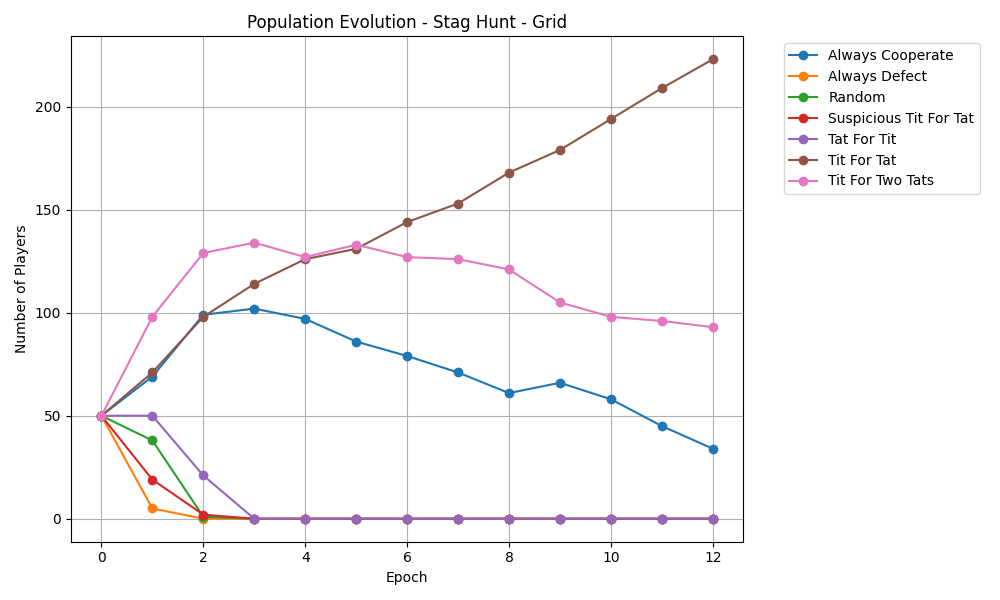

The data file committed next to this chart (first rows):
epoch, Always Cooperate, Always Defect, Random, Suspicious Tit For Tat, Tat For Tit, Tit For Tat, Tit For Two Tats
0, 50, 50, 50, 50, 50, 50, 50
1, 69, 5, 38, 19, 50, 71, 98
2, 99, 0, 1, 2, 21, 98, 129
3, 102, 0, 0, 0, 0, 114, 134
4, 97, 0, 0, 0, 0, 126, 127
5, 86, 0, 0, 0, 0, 131, 133
6, 79, 0, 0, 0, 0, 144, 127
7, 71, 0, 0, 0, 0, 153, 126
8, 61, 0, 0, 0, 0, 168, 121
9, 66, 0, 0, 0, 0, 179, 105
10, 58, 0, 0, 0, 0, 194, 98
11, 45, 0, 0, 0, 0, 209, 96
12, 34, 0, 0, 0, 0, 223, 93
